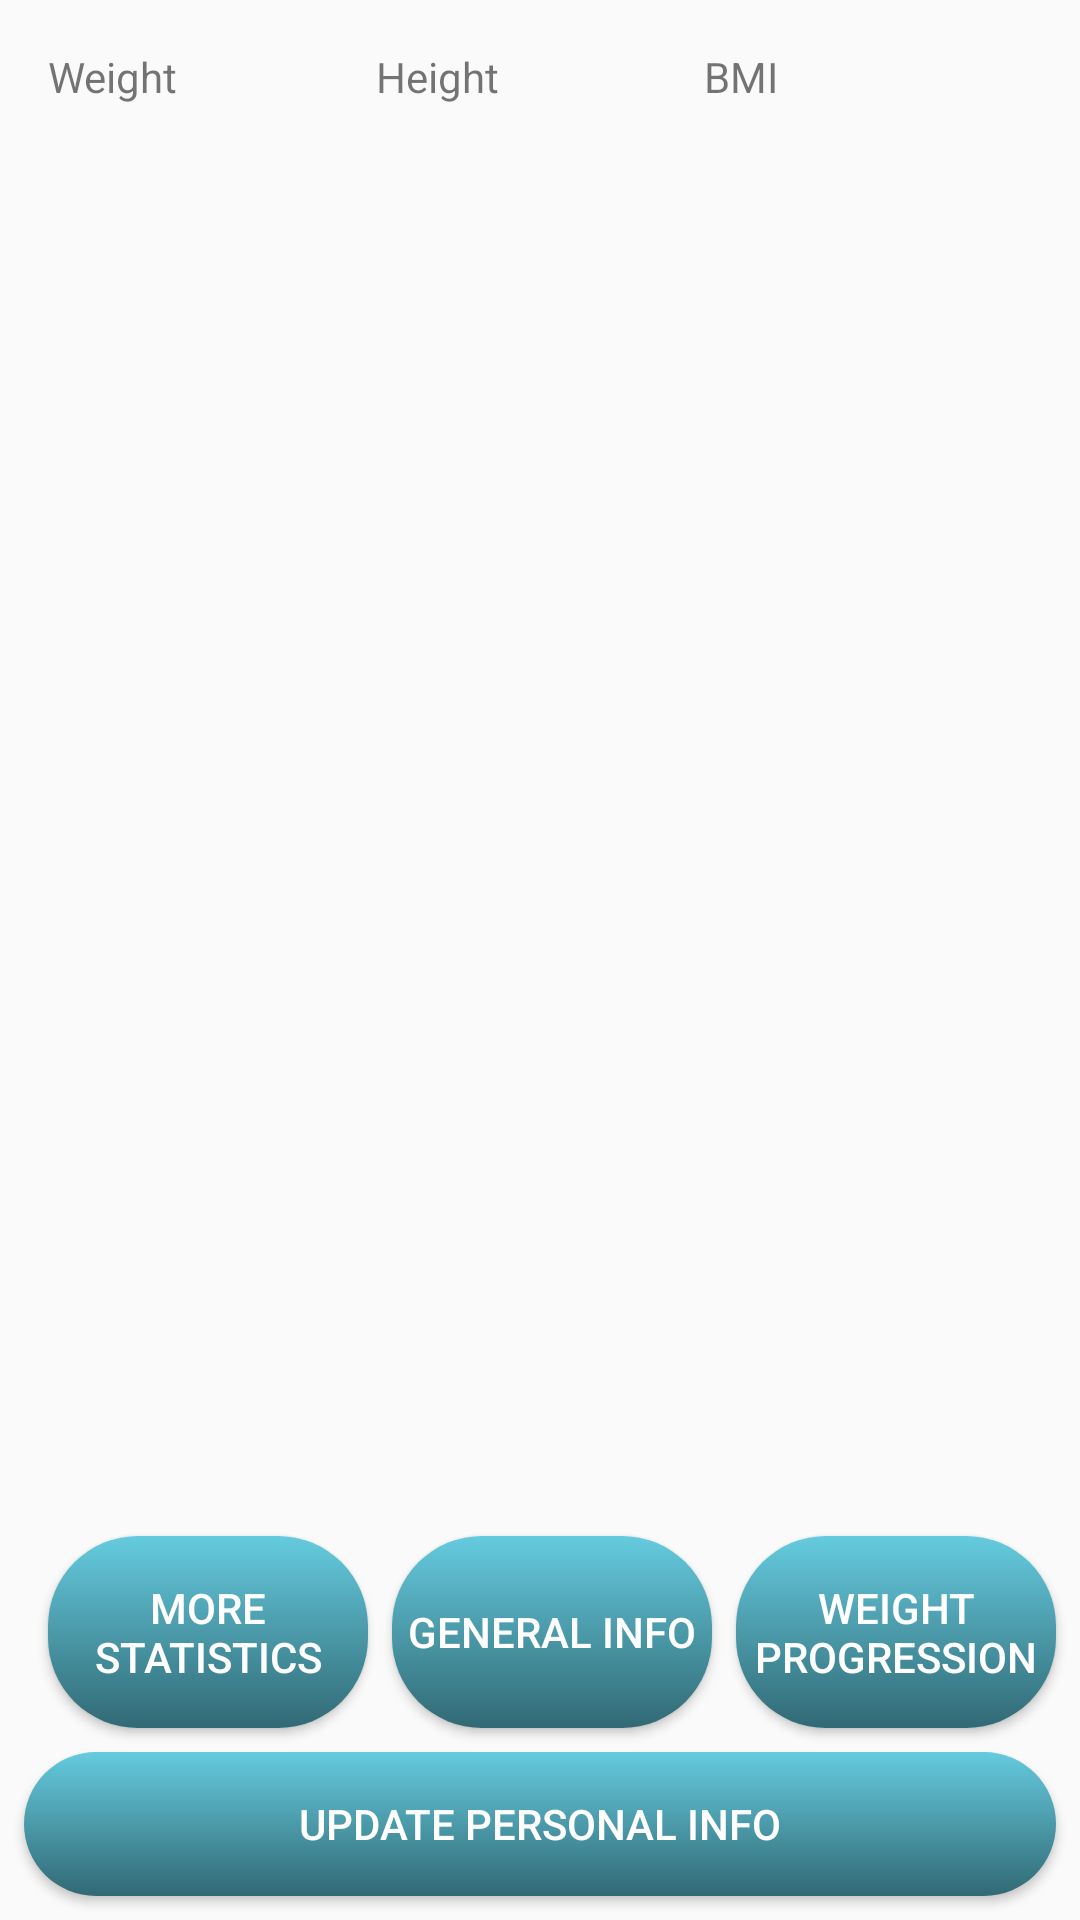

The Android layout XML behind this screen, and the referenced resources:
<!-- AndroidManifest.xml: application theme Theme.FitnessExerciseTracking -->
<!-- res/layout/activity_status.xml -->
<?xml version="1.0" encoding="utf-8"?>
<androidx.constraintlayout.widget.ConstraintLayout xmlns:android="http://schemas.android.com/apk/res/android"
    xmlns:app="http://schemas.android.com/apk/res-auto"
    xmlns:tools="http://schemas.android.com/tools"
    android:layout_width="match_parent"
    android:layout_height="match_parent"
    android:background="#00FFFFFF"
    tools:context=".Status">

    
    <androidx.fragment.app.FragmentContainerView
        android:id="@+id/fragment_container_view_status"
        android:layout_width="0dp"
        android:layout_height="0dp"
        android:layout_marginStart="16dp"
        android:layout_marginTop="10dp"
        android:layout_marginEnd="16dp"
        android:layout_marginBottom="10dp"
        app:layout_constraintBottom_toTopOf="@+id/guideline"
        app:layout_constraintEnd_toEndOf="parent"
        app:layout_constraintStart_toStartOf="parent"
        app:layout_constraintTop_toBottomOf="@+id/textViewWeightInfo" />


    <TextView
        android:id="@+id/textViewWeight"
        android:layout_width="0dp"
        android:layout_height="wrap_content"
        android:layout_marginStart="16dp"
        android:layout_marginTop="16dp"
        android:text="@string/weight_textView"
        app:layout_constraintEnd_toStartOf="@+id/textViewHeight"
        app:layout_constraintHorizontal_bias="0.5"
        app:layout_constraintStart_toStartOf="parent"
        app:layout_constraintTop_toTopOf="parent" />

    <TextView
        android:id="@+id/textViewWeightInfo"
        android:layout_width="0dp"
        android:layout_height="wrap_content"
        android:layout_marginTop="16dp"
        android:text=""
        app:layout_constraintEnd_toEndOf="@+id/textViewWeight"
        app:layout_constraintStart_toStartOf="@+id/textViewWeight"
        app:layout_constraintTop_toTopOf="@+id/textViewWeight" />

    <TextView
        android:id="@+id/textViewHeight"
        android:layout_width="0dp"
        android:layout_height="wrap_content"
        android:text="@string/height_textView"
        app:layout_constraintBaseline_toBaselineOf="@+id/textViewWeight"
        app:layout_constraintEnd_toStartOf="@+id/textViewBMI"
        app:layout_constraintHorizontal_bias="0.5"
        app:layout_constraintStart_toEndOf="@+id/textViewWeight" />

    <TextView
        android:id="@+id/textViewHeightInfo"
        android:layout_width="0dp"
        android:layout_height="wrap_content"
        android:layout_marginTop="16dp"
        android:text=""
        app:layout_constraintEnd_toEndOf="@+id/textViewHeight"
        app:layout_constraintStart_toStartOf="@+id/textViewHeight"
        app:layout_constraintTop_toTopOf="@+id/textViewWeight" />

    <TextView
        android:id="@+id/textViewBMI"
        android:layout_width="0dp"
        android:layout_height="wrap_content"
        android:layout_marginEnd="16dp"
        android:text="@string/bmi_textview"
        app:layout_constraintBaseline_toBaselineOf="@+id/textViewWeight"
        app:layout_constraintEnd_toEndOf="parent"
        app:layout_constraintHorizontal_bias="0.5"
        app:layout_constraintStart_toEndOf="@+id/textViewHeight" />

    <TextView
        android:id="@+id/textViewBMIInfo"
        android:layout_width="0dp"
        android:layout_height="wrap_content"
        android:layout_marginTop="16dp"
        android:text=""
        app:layout_constraintEnd_toEndOf="@+id/textViewBMI"
        app:layout_constraintStart_toStartOf="@+id/textViewBMI"
        app:layout_constraintTop_toTopOf="@+id/textViewBMI" />

    <androidx.constraintlayout.widget.Guideline
        android:id="@+id/guideline"
        android:layout_width="wrap_content"
        android:layout_height="wrap_content"
        android:orientation="horizontal"
        app:layout_constraintGuide_percent="0.80" />

    <Button
        android:id="@+id/buttonMoreStat"
        android:layout_width="0dp"
        android:layout_height="0dp"
        android:layout_marginEnd="8dp"
        android:background="@drawable/button_main"
        android:onClick="onMoreStats"
        android:text="@string/moreStats_textView"
        android:textColor="@color/white"
        app:layout_constraintBottom_toTopOf="@+id/buttonUpdateInfo"
        app:layout_constraintEnd_toStartOf="@+id/buttonGeneralInfo"
        app:layout_constraintHorizontal_bias="0.5"
        app:layout_constraintStart_toStartOf="@+id/fragment_container_view_status"
        app:layout_constraintTop_toBottomOf="@+id/guideline" />

    <Button
        android:id="@+id/buttonGeneralInfo"
        android:layout_width="0dp"
        android:layout_height="0dp"
        android:layout_marginEnd="8dp"
        android:background="@drawable/button_main"
        android:onClick="onGeneralInfo"
        android:text="@string/generalInfo_textView"
        android:textColor="@color/white"
        app:layout_constraintBottom_toBottomOf="@+id/buttonMoreStat"
        app:layout_constraintEnd_toStartOf="@+id/buttonWeightProg"
        app:layout_constraintHorizontal_bias="0.5"
        app:layout_constraintStart_toEndOf="@+id/buttonMoreStat"
        app:layout_constraintTop_toBottomOf="@+id/guideline" />

    <Button
        android:id="@+id/buttonWeightProg"
        android:layout_width="0dp"
        android:layout_height="0dp"
        android:layout_marginEnd="8dp"
        android:background="@drawable/button_main"
        android:onClick="onWeight"
        android:text="@string/weightProg_textView"
        android:textColor="@color/white"
        app:layout_constraintBottom_toBottomOf="@+id/buttonMoreStat"
        app:layout_constraintEnd_toEndOf="parent"
        app:layout_constraintStart_toEndOf="@+id/buttonGeneralInfo"
        app:layout_constraintTop_toTopOf="@+id/guideline" />

    <Button
        android:id="@+id/buttonUpdateInfo"
        android:layout_width="match_parent"
        android:layout_height="wrap_content"
        android:layout_margin="8dp"
        android:layout_marginStart="16dp"
        android:layout_marginEnd="16dp"
        android:background="@drawable/button_main"
        android:onClick="onUpdateInfo"
        android:text="@string/updatePersonal_textView"
        android:textColor="@color/white"
        app:layout_constraintBottom_toBottomOf="parent"
        app:layout_constraintEnd_toEndOf="parent"
        app:layout_constraintStart_toStartOf="parent"
        app:layout_constraintTop_toBottomOf="@+id/buttonMoreStat" />

</androidx.constraintlayout.widget.ConstraintLayout>
<!-- resources referenced by this layout -->
<resources>
  <color name="white">#FFFFFFFF</color>
  <!-- drawable button_main (drawable) -->
  <?xml version="1.0" encoding="utf-8"?>
  <shape xmlns:android="http://schemas.android.com/apk/res/android"
      android:padding="16dp"
      android:shape="rectangle">
  
      <gradient
          android:endColor="@color/light_cyan"
          android:type="linear"
          android:angle="90"
          android:startColor="@color/dark_cyan" />
  
      <corners android:radius="30dp" />
  </shape>
  <string name="bmi_textview">BMI</string>
  <string name="generalInfo_textView">General Info</string>
  <string name="height_textView">Height</string>
  <string name="moreStats_textView">More Statistics</string>
  <string name="updatePersonal_textView">Update Personal Info</string>
  <string name="weightProg_textView">Weight Progression</string>
  <string name="weight_textView">Weight</string>
  <style name="Theme.FitnessExerciseTracking" parent="Theme.AppCompat.DayNight.DarkActionBar">
          
          <item name="colorPrimary">@color/light_cyan</item>
          <item name="colorPrimaryVariant">@color/dark_cyan</item>
          <item name="colorOnPrimary">@color/light_matcha</item>
          
          <item name="colorSecondary">@color/green_1</item>
          <item name="colorSecondaryVariant">@color/green_5</item>
          <item name="colorOnSecondary">@color/green_9</item>
          
          <item name="android:statusBarColor">@android:color/transparent</item>
          
          <item name="android:navigationBarColor">@android:color/transparent</item>
      </style>
  <color name="light_cyan">#65cbdf</color>
  <color name="dark_cyan">#316974</color>
  <color name="light_matcha">#d8dcc5</color>
  <color name="green_1">#4e9881</color>
  <color name="green_5">#244e41</color>
  <color name="green_9">#000000</color>
</resources>
